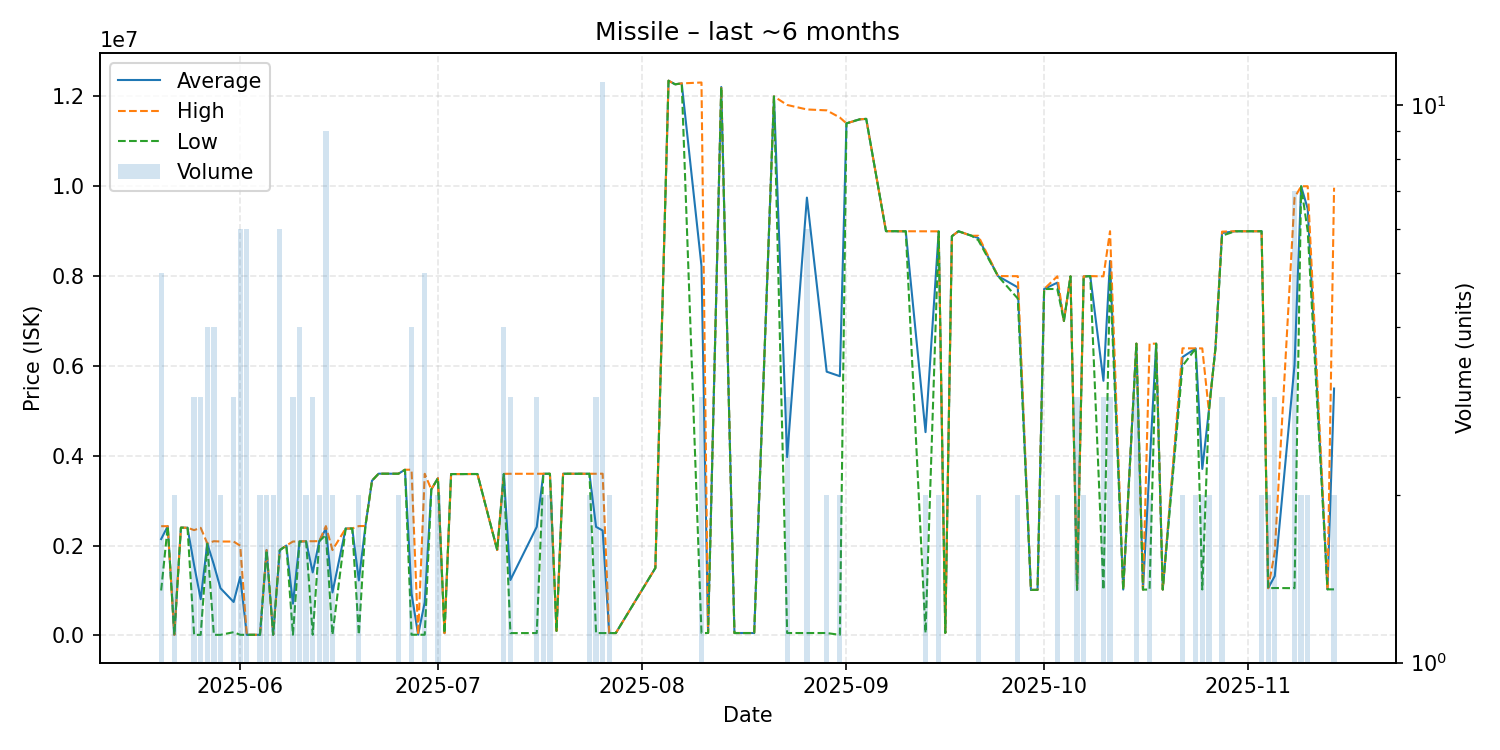

Source data for this figure (header and first rows):
date, average, highest, lowest, order_count, volume
2025-05-20, 2145200, 2431500, 1000000, 5, 5
2025-05-21, 2431000, 2431000, 2431000, 1, 1
2025-05-22, 11900, 11910, 11890, 2, 2
2025-05-23, 2399000, 2399000, 2399000, 1, 1
2025-05-24, 2397000, 2397000, 2397000, 1, 1
2025-05-25, 1566653, 2344000, 11960, 3, 3
2025-05-26, 806313, 2395000, 11970, 3, 3
2025-05-27, 2046750, 2049000, 2040000, 4, 4
2025-05-28, 1574758, 2097000, 12030, 4, 4
2025-05-29, 1051015, 2090000, 12030, 2, 2
2025-05-31, 744020, 2089000, 71530, 3, 3
2025-06-01, 1303170, 1997000, 13010, 6, 6
2025-06-02, 12985, 13010, 12860, 3, 6
2025-06-03, 13330, 13330, 13330, 1, 1
2025-06-04, 12835, 12850, 12820, 2, 2
2025-06-05, 1897500, 1899000, 1896000, 2, 2
2025-06-06, 13555, 13560, 13550, 2, 2
2025-06-07, 1898833, 1900000, 1896500, 6, 6
2025-06-08, 2000000, 2000000, 2000000, 1, 1
2025-06-09, 706180, 2090000, 14270, 3, 3
2025-06-10, 2090000, 2090000, 2090000, 4, 4
2025-06-11, 2094500, 2097000, 2092000, 2, 2
2025-06-12, 1402090, 2096000, 14270, 3, 3
2025-06-13, 2098000, 2099000, 2097000, 2, 2
2025-06-14, 2378000, 2433000, 2237500, 6, 9
2025-06-15, 957135, 1900000, 14270, 2, 2
2025-06-17, 2379000, 2379000, 2379000, 1, 1
2025-06-18, 2380000, 2380000, 2380000, 1, 1
2025-06-19, 1224090, 2434000, 14180, 2, 2
2025-06-20, 2436000, 2436000, 2436000, 1, 1
2025-06-21, 3445000, 3445000, 3445000, 1, 1
2025-06-22, 3600000, 3600000, 3600000, 1, 1
2025-06-25, 3599500, 3600000, 3599000, 2, 2
2025-06-26, 3688000, 3688000, 3688000, 1, 1
2025-06-27, 932935, 3689000, 14260, 4, 4
2025-06-28, 14220, 14220, 14220, 1, 1
2025-06-29, 738128, 3598000, 14215, 4, 5
2025-06-30, 3250000, 3250000, 3250000, 1, 1
2025-07-01, 3499500, 3500000, 3499000, 2, 2
2025-07-02, 50010, 50010, 50010, 1, 1
2025-07-03, 3592000, 3592000, 3592000, 1, 1
2025-07-05, 3592000, 3592000, 3592000, 1, 1
2025-07-06, 3593000, 3593000, 3593000, 1, 1
2025-07-07, 3593000, 3593000, 3593000, 1, 1
2025-07-10, 1900000, 1900000, 1900000, 1, 1
2025-07-11, 3595000, 3597000, 3593000, 4, 4
2025-07-12, 1233410, 3598000, 51115, 3, 3
2025-07-16, 2416410, 3598500, 52230, 3, 3
2025-07-17, 3599000, 3599000, 3599000, 2, 2
2025-07-18, 3598500, 3599000, 3598000, 2, 2
2025-07-19, 100000, 100000, 100000, 1, 1
2025-07-20, 3599000, 3599000, 3599000, 1, 1
2025-07-21, 3599000, 3599000, 3599000, 1, 1
2025-07-24, 3598500, 3599000, 3598000, 2, 2
2025-07-25, 2416777, 3598500, 53330, 3, 3
2025-07-26, 2335622, 3600000, 51210, 7, 11
2025-07-27, 52340, 52340, 52340, 1, 2
2025-07-28, 52360, 52360, 52360, 1, 1
2025-08-03, 1500000, 1500000, 1500000, 1, 1
2025-08-05, 12350000, 12350000, 12350000, 1, 1
... 64 more rows
